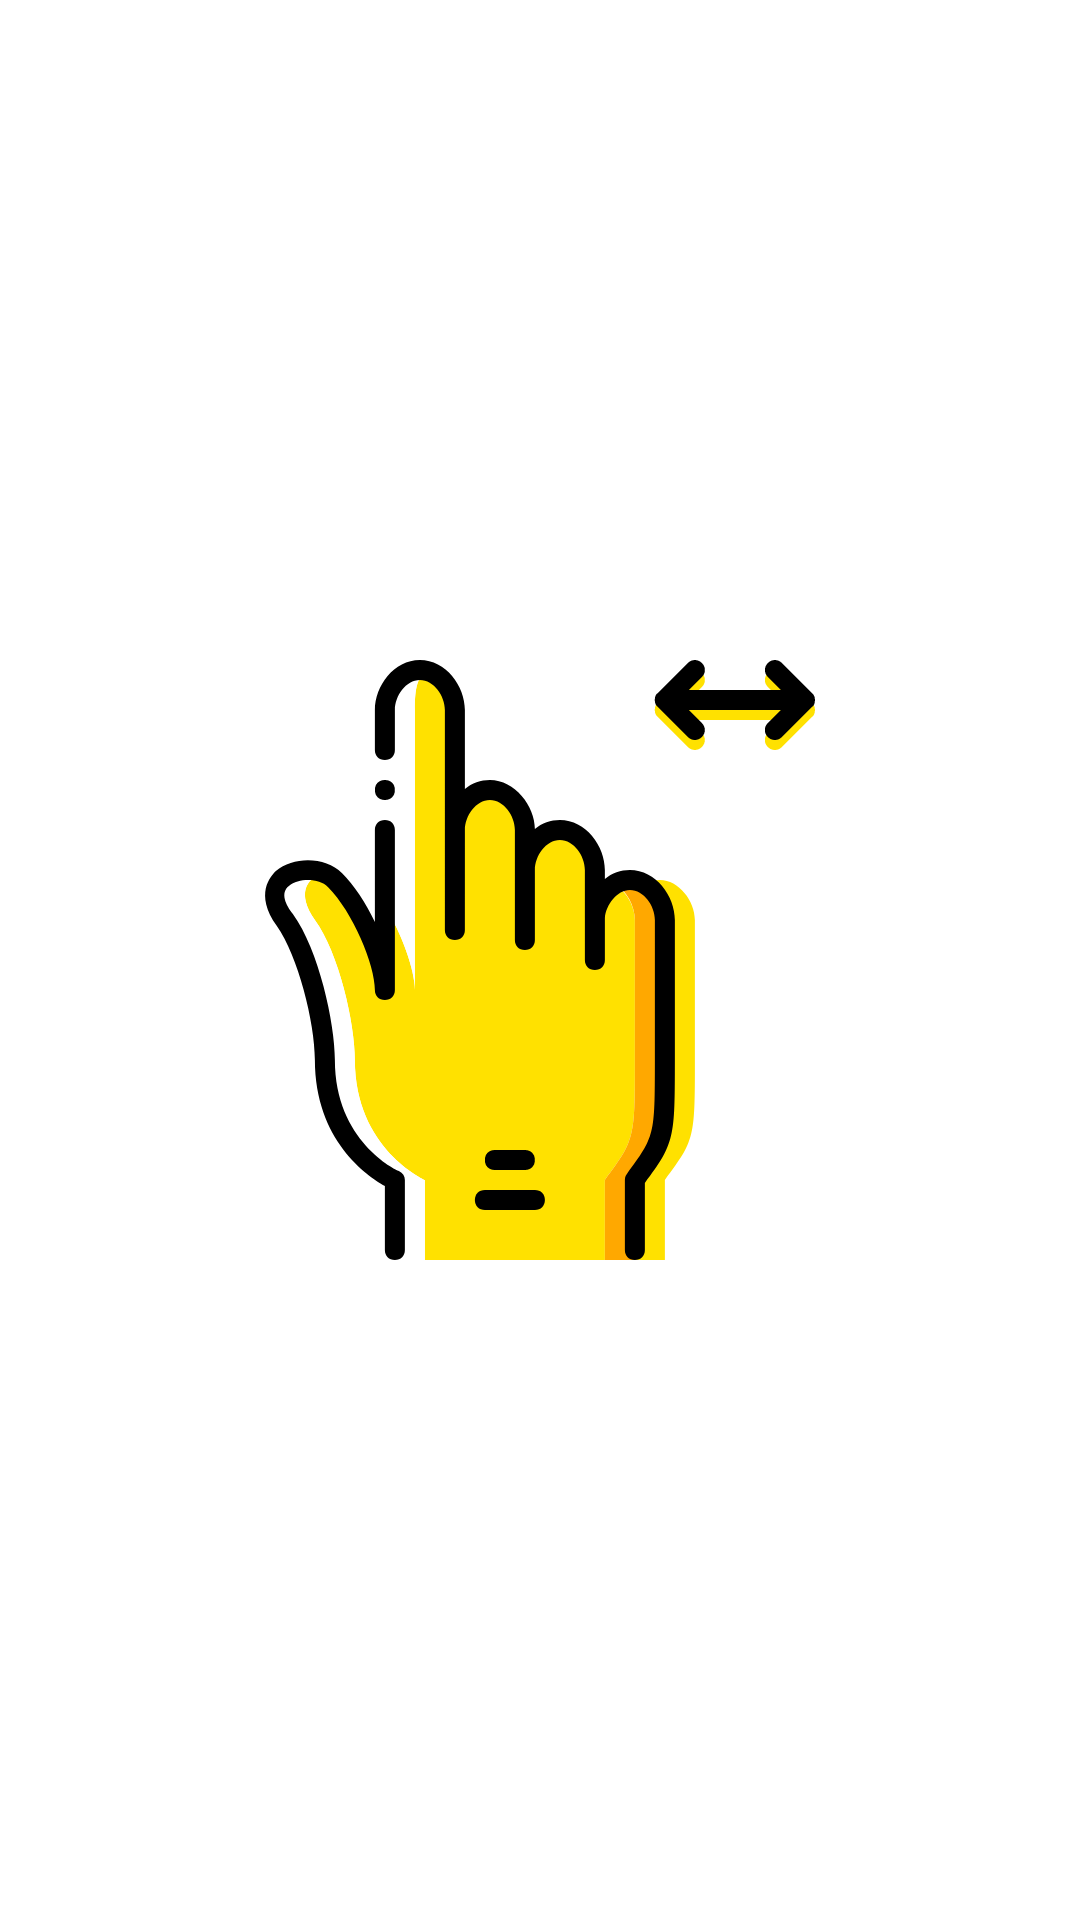

Here is an Android app screen rendered from its layout file. Give the layout XML and the strings, colors and styles it references.
<!-- AndroidManifest.xml: application theme Theme.QuizMatch -->
<!-- res/layout/activity_splash.xml -->
<?xml version="1.0" encoding="utf-8"?>
<androidx.constraintlayout.widget.ConstraintLayout xmlns:android="http://schemas.android.com/apk/res/android"
    xmlns:app="http://schemas.android.com/apk/res-auto"
    xmlns:tools="http://schemas.android.com/tools"
    android:layout_width="match_parent"
    android:layout_height="match_parent"
    tools:context=".ui.splash.SplashActivity">
<ImageView
    android:layout_width="wrap_content"
    android:layout_height="wrap_content"
    android:src="@drawable/ic_splash1"
    app:layout_constraintTop_toTopOf="parent"
    app:layout_constraintBottom_toBottomOf="parent"
    app:layout_constraintStart_toStartOf="parent"
    app:layout_constraintEnd_toEndOf="parent"
    />
</androidx.constraintlayout.widget.ConstraintLayout>
<!-- resources referenced by this layout -->
<resources>
  <!-- drawable ic_splash1: vector/xml drawable (drawable, 6027 chars, omitted) -->
  <style name="Theme.QuizMatch" parent="Theme.MaterialComponents.DayNight.DarkActionBar">
          
          <item name="colorPrimary">@color/purple_500</item>
          <item name="colorPrimaryVariant">@color/purple_700</item>
          <item name="colorOnPrimary">@color/white</item>
          
          <item name="colorSecondary">@color/teal_200</item>
          <item name="colorSecondaryVariant">@color/teal_700</item>
          <item name="colorOnSecondary">@color/black</item>
          
          <item name="android:statusBarColor">?attr/colorPrimaryVariant</item>
          
      </style>
  <color name="purple_500">#FF6200EE</color>
  <color name="purple_700">#FF3700B3</color>
  <color name="white">#FFFFFFFF</color>
  <color name="teal_200">#FF03DAC5</color>
  <color name="teal_700">#FF018786</color>
  <color name="black">#FF000000</color>
</resources>
